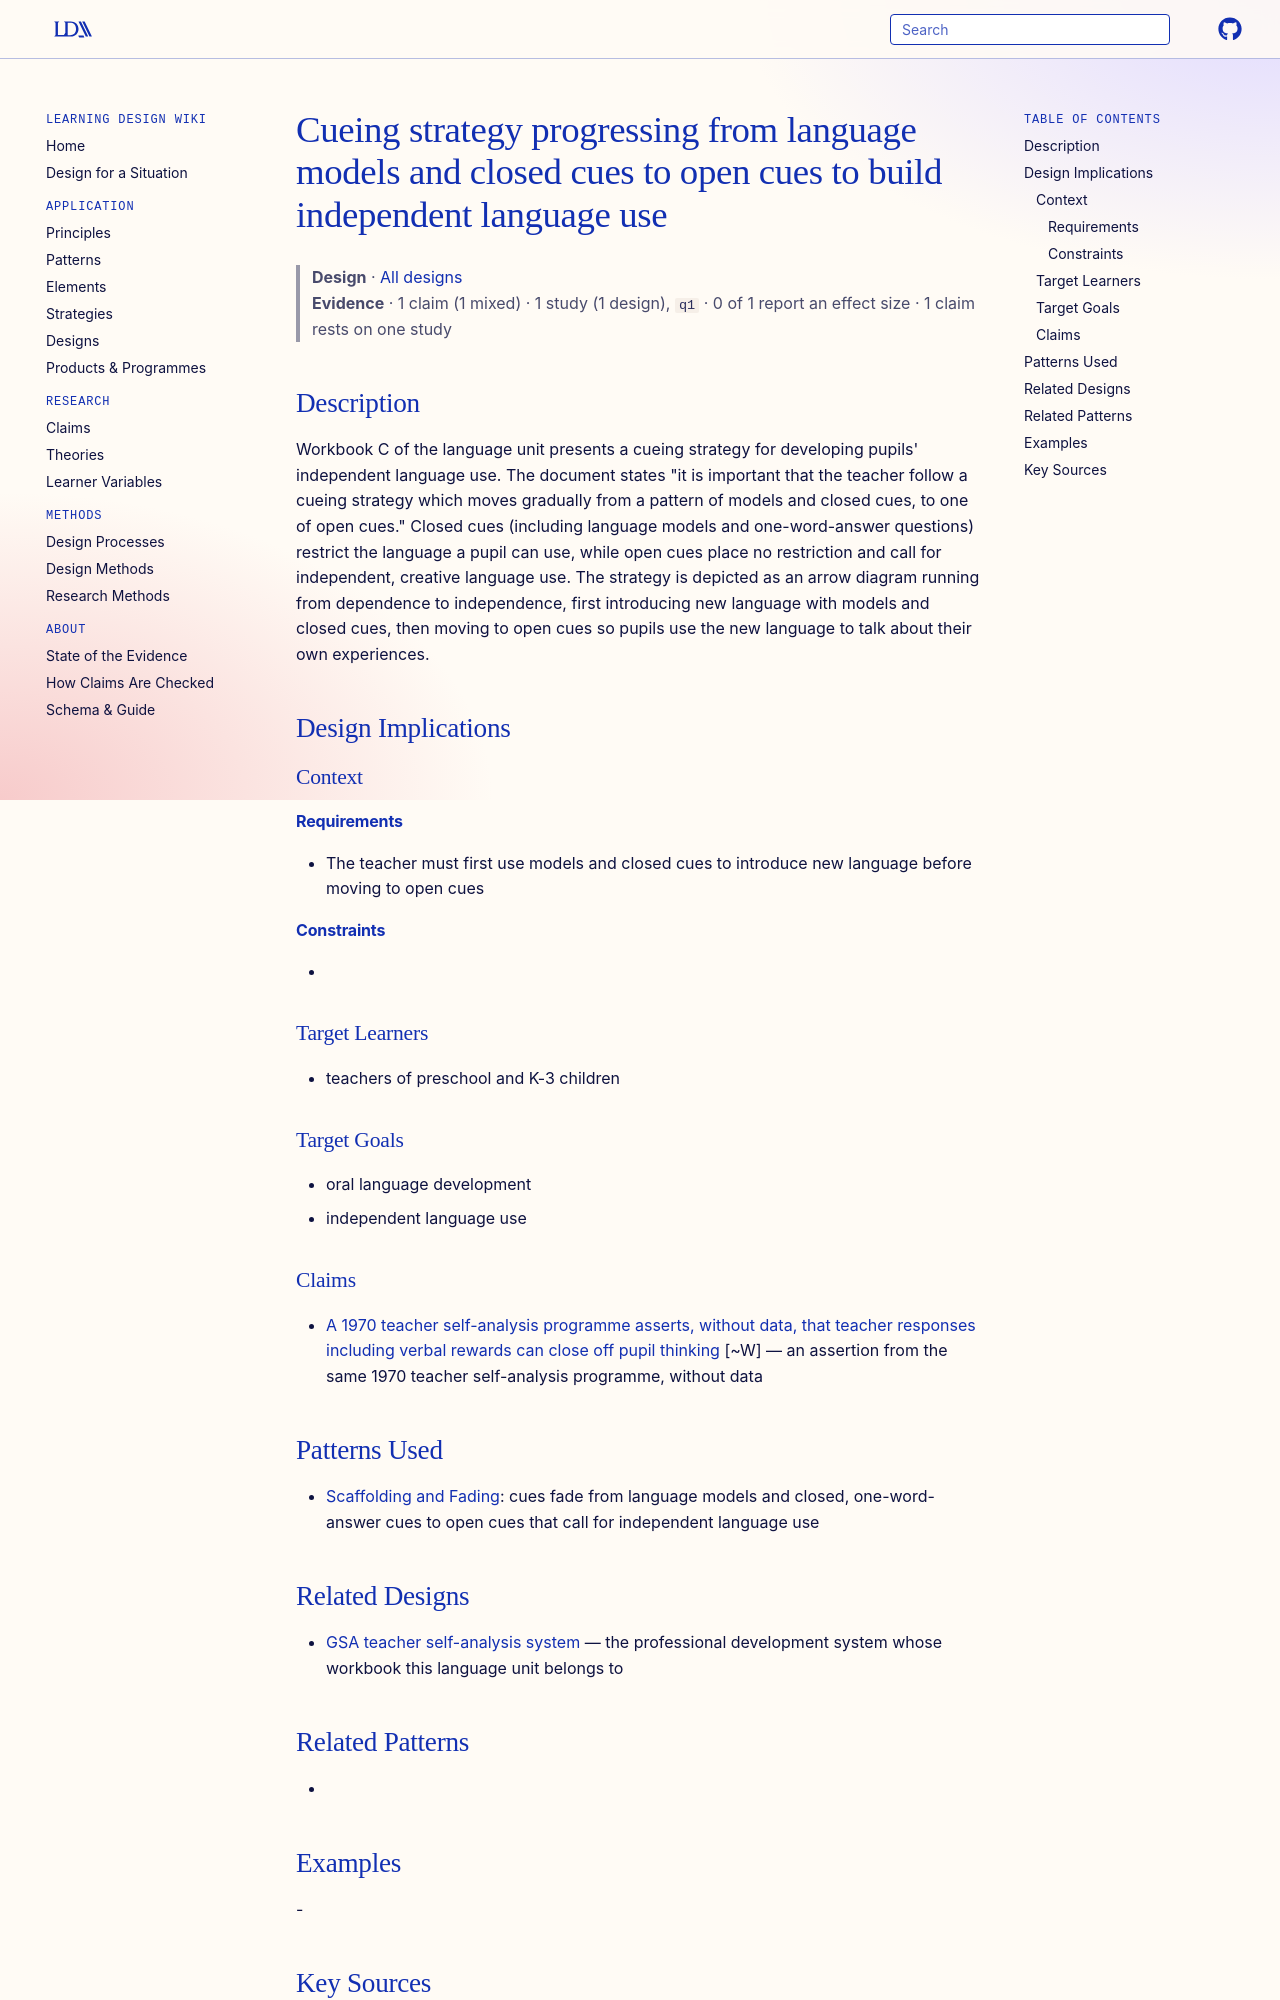

repository: Learning-Design-Alliance/learning-wiki · page: designs/models-closed-cues-to-open-cues-language-independence/index.html · generator: mkdocs

---
type: design
id: models-closed-cues-to-open-cues-language-independence
title: Cueing strategy progressing from language models and closed cues to open cues to build independent language use
description: "Workbook C of the language unit presents a cueing strategy for developing pupils' independent language use."
status: review
generated:
  by: "process:wiki-ingest"
  at: 2026-09-26
sources:
  - id: guided-self-analyses-early-childhood-education-program-teaching-young-children-overview-1970
    resource: "https://eric.ed.gov/?id=ED069340"
    title: "Guided Self-Analyses Early Childhood Education Program: Teaching Young Children. Overview. (1970). Office of Education (DHEW). https://eric.ed.gov/?id=ED069340"
    author: "Guided Self-Analyses Early Childhood Education Program: Teaching Young Children. Overview"
---

# Cueing strategy progressing from language models and closed cues to open cues to build independent language use

> **Design** · [All designs](index.md)
> **Evidence** · 1 claim (1 mixed) · 1 study (1 design), `q1` · 0 of 1 report an effect size · 1 claim rests on one study

## Description
Workbook C of the language unit presents a cueing strategy for developing pupils' independent language use. The document states "it is important that the teacher follow a cueing strategy which moves gradually from a pattern of models and closed cues, to one of open cues." Closed cues (including language models and one-word-answer questions) restrict the language a pupil can use, while open cues place no restriction and call for independent, creative language use. The strategy is depicted as an arrow diagram running from dependence to independence, first introducing new language with models and closed cues, then moving to open cues so pupils use the new language to talk about their own experiences.

## Design Implications

### Context
#### Requirements
- The teacher must first use models and closed cues to introduce new language before moving to open cues
#### Constraints
- 

### Target Learners
- teachers of preschool and K-3 children

### Target Goals
- oral language development
- independent language use

### Claims
- [A 1970 teacher self-analysis programme asserts, without data, that teacher responses including verbal rewards can close off pupil thinking](../claims/teacher-responses-can-close-off-pupil-thinking.md) [~W] — an assertion from the same 1970 teacher self-analysis programme, without data

## Patterns Used
- [Scaffolding and Fading](../principles/scaffolding-and-fading.md): cues fade from language models and closed, one-word-answer cues to open cues that call for independent language use
